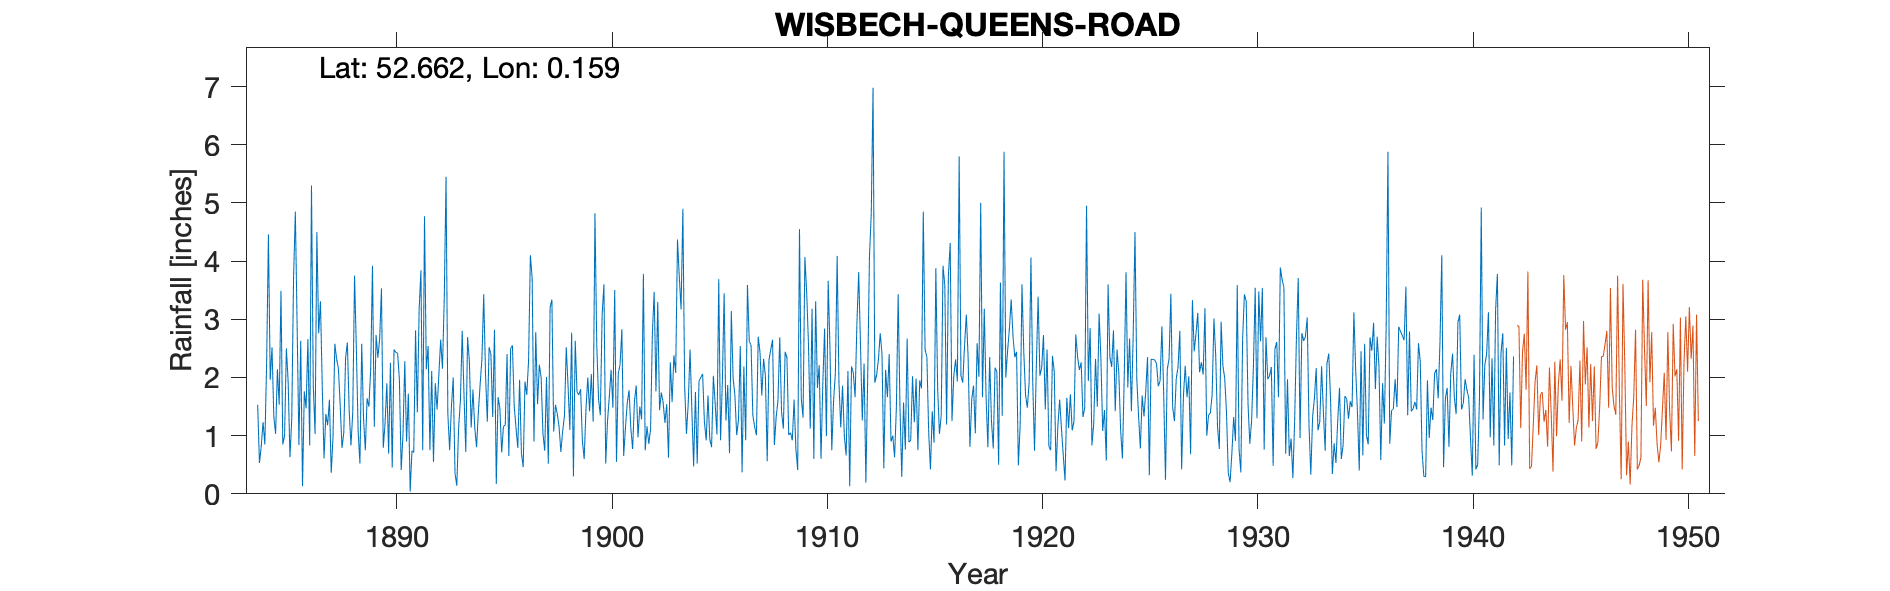

The table this chart was drawn from, first rows:
WISBECH-QUEENS-ROAD, , , , , , , , , , , , , , , , , , , , , , , 
Grid ref, TF461093, Long, 0.1588, Lat, 52.66, Elevation, 10, ft, , , , , , , , , , , , , , , 
Station no, 1223, , , , , , , , , , , , , , , , , , , , , , 
, 1880, 1881, 1882, 1883, 1884, 1885, 1886, 1887, 1888, 1889, 1890, 1891, 1892, 1893, 1894, 1895, 1896, 1897, 1898, 1899, 1900, 1901, 1902
January, , , , , 1.53, 1.53, 2.63, 1.85, 1.05, 0.75, 1.9, 1.72, 0.75, 1.5, 1.79, 2.82, 1.13, 1.54, 1.15, 1.8, 3.08, 0.65, 0.75
February, , , , , 0.53, 3.49, 0.13, 0.61, 2.33, 1.64, 0.69, 0.04, 2.11, 2, 1.14, 0.17, 0.79, 2.22, 0.72, 0.91, 3.6, 1.14, 1.16
March, , , , , 0.82, 0.85, 1.76, 1.37, 2.6, 1.5, 2.25, 0.74, 0.55, 0.35, 0.8, 1.66, 1.96, 2, 1.08, 0.6, 0.52, 1.56, 0.86
April, , , , , 1.23, 1, 1.47, 1.18, 1.44, 2.14, 0.45, 0.71, 1.9, 0.14, 1.4, 1.47, 0.7, 1.04, 1.34, 1.46, 1.25, 1.78, 1.11
May, , , , , 0.85, 2.5, 2.66, 1.62, 0.83, 3.92, 2.48, 2.81, 1.45, 1.13, 1.88, 0.71, 0.46, 0.74, 2.52, 2, 1.67, 1.12, 2.75
June, , , , , 2.25, 1.92, 0.83, 0.36, 1.4, 1.15, 2.43, 1.4, 2.05, 1.6, 2.32, 1.16, 1.93, 2.01, 1.86, 1.42, 2.13, 0.77, 3.47
July, , , , , 4.46, 0.63, 5.3, 0.98, 3.75, 2.73, 2.42, 3.17, 2.65, 2.8, 3.43, 1.18, 1.7, 0.52, 1.1, 2.06, 1.48, 1.59, 1.76
August, , , , , 1.96, 1.29, 1.85, 2.58, 2.5, 2.34, 1.96, 3.84, 2.15, 1.71, 2.05, 2.4, 2.3, 3.2, 2.77, 1.24, 3.5, 1.86, 3.3
September, , , , , 2.52, 3.7, 1.03, 2.32, 1.08, 2.66, 0.41, 0.75, 3.35, 0.72, 1.24, 0.65, 4.1, 3.34, 0.3, 4.82, 0.55, 0.97, 1.44
October, , , , , 1.33, 4.85, 4.5, 2.15, 0.52, 3.53, 1.02, 4.77, 5.45, 2.69, 2.52, 2.5, 3.7, 1.07, 2.63, 2.57, 2.07, 1.5, 1.74
November, , , , , 1.03, 2.88, 2.76, 1.52, 2.58, 0.79, 2.28, 2.14, 1.38, 2.28, 2.4, 2.55, 0.9, 1.53, 1.75, 1.63, 2.22, 1.28, 1.57
December, , , , , 2.14, 0.84, 3.31, 0.79, 1.3, 1.21, 0.9, 2.54, 0.75, 1.14, 1.32, 1.5, 2.78, 1.37, 1.7, 1.35, 2.83, 3.78, 1.22
Total, , , , , 20.65, 25.48, 28.23, 17.33, 21.38, 24.36, 19.19, 24.63, 24.54, 18.06, 22.29, 18.77, 22.45, 20.58, 18.92, 21.86, 24.9, 18, 21.13
Totals 1884-1896 corrected for addition!, , , , , , , , , , , , , , , , , , , , , , , 
Total 1898 corrected for addition, , , , , , , , , , , , , , , , , , , , , , , 
Totals 1900-1901 corrected for addition!, , , , , , , , , , , , , , , , , , , , , , , 
Totals 1903-1905 corrected for addition!, , , , , , , , , , , , , , , , , , , , , , , 
1942 June Gauge moves 1 mile NE, , , , , , , , , , , , , , , , , , , , , , , 
